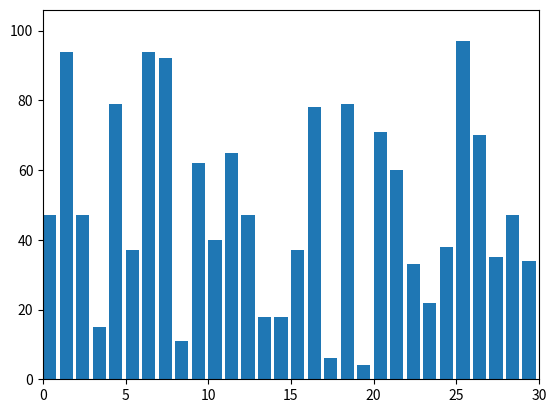
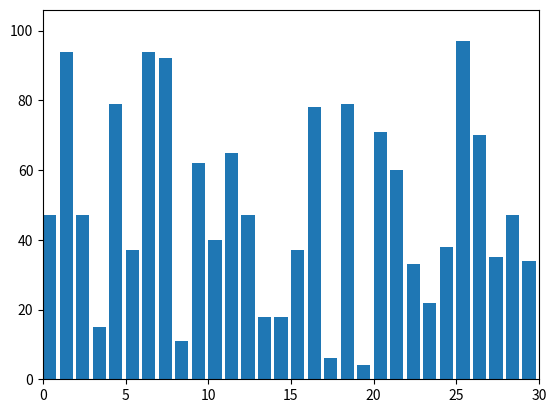
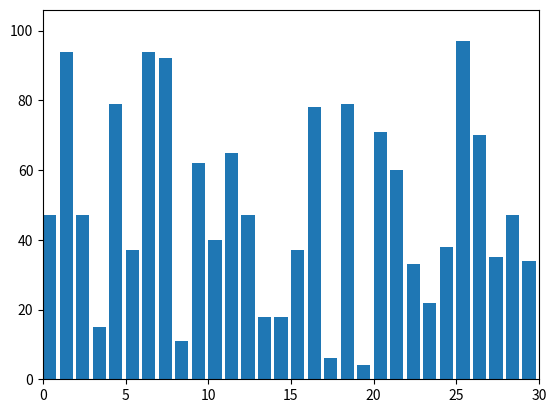

Recreate these plots in Python, in order.
import time
import random
import matplotlib.pyplot as plt
from matplotlib.animation import FuncAnimation

def bubble_sort(arr):
    n = len(arr)
    for i in range(n):
        for j in range(0, n - i - 1):
            if arr[j] > arr[j + 1]:
                arr[j], arr[j + 1] = arr[j + 1], arr[j]
            yield arr

def insertion_sort(arr):
    for i in range(1, len(arr)):
        key = arr[i]
        j = i - 1
        while j >= 0 and arr[j] > key:
            arr[j + 1] = arr[j]
            j -= 1
            yield arr
        arr[j + 1] = key
        yield arr

def selection_sort(arr):
    for i in range(len(arr)):
        min_idx = i
        for j in range(i + 1, len(arr)):
            if arr[min_idx] > arr[j]:
                min_idx = j
        arr[i], arr[min_idx] = arr[min_idx], arr[i]
        yield arr

def visualize_sort(sort_func, arr):
    n = len(arr)
    fig, ax = plt.subplots()
    bar_rects = ax.bar(range(n), arr, align="edge")

    ax.set_xlim(0, n)
    ax.set_ylim(0, int(1.1 * max(arr)))
    
    iteration = [0]
    text = ax.text(0.02, 0.95, "", transform=ax.transAxes)

    def update_fig(arr, rects, iteration):
        for rect, val in zip(rects, arr):
            rect.set_height(val)
        iteration[0] += 1
        text.set_text(f"# of operations: {iteration[0]}")

    anim = FuncAnimation(fig, func=update_fig,
                         fargs=(bar_rects, iteration),
                         frames=sort_func(arr.copy()),
                         interval=50,
                         repeat=False)
    
    plt.show()

# Example usage
arr = [random.randint(1, 100) for _ in range(30)]
visualize_sort(bubble_sort, arr)
visualize_sort(insertion_sort, arr)
visualize_sort(selection_sort, arr)